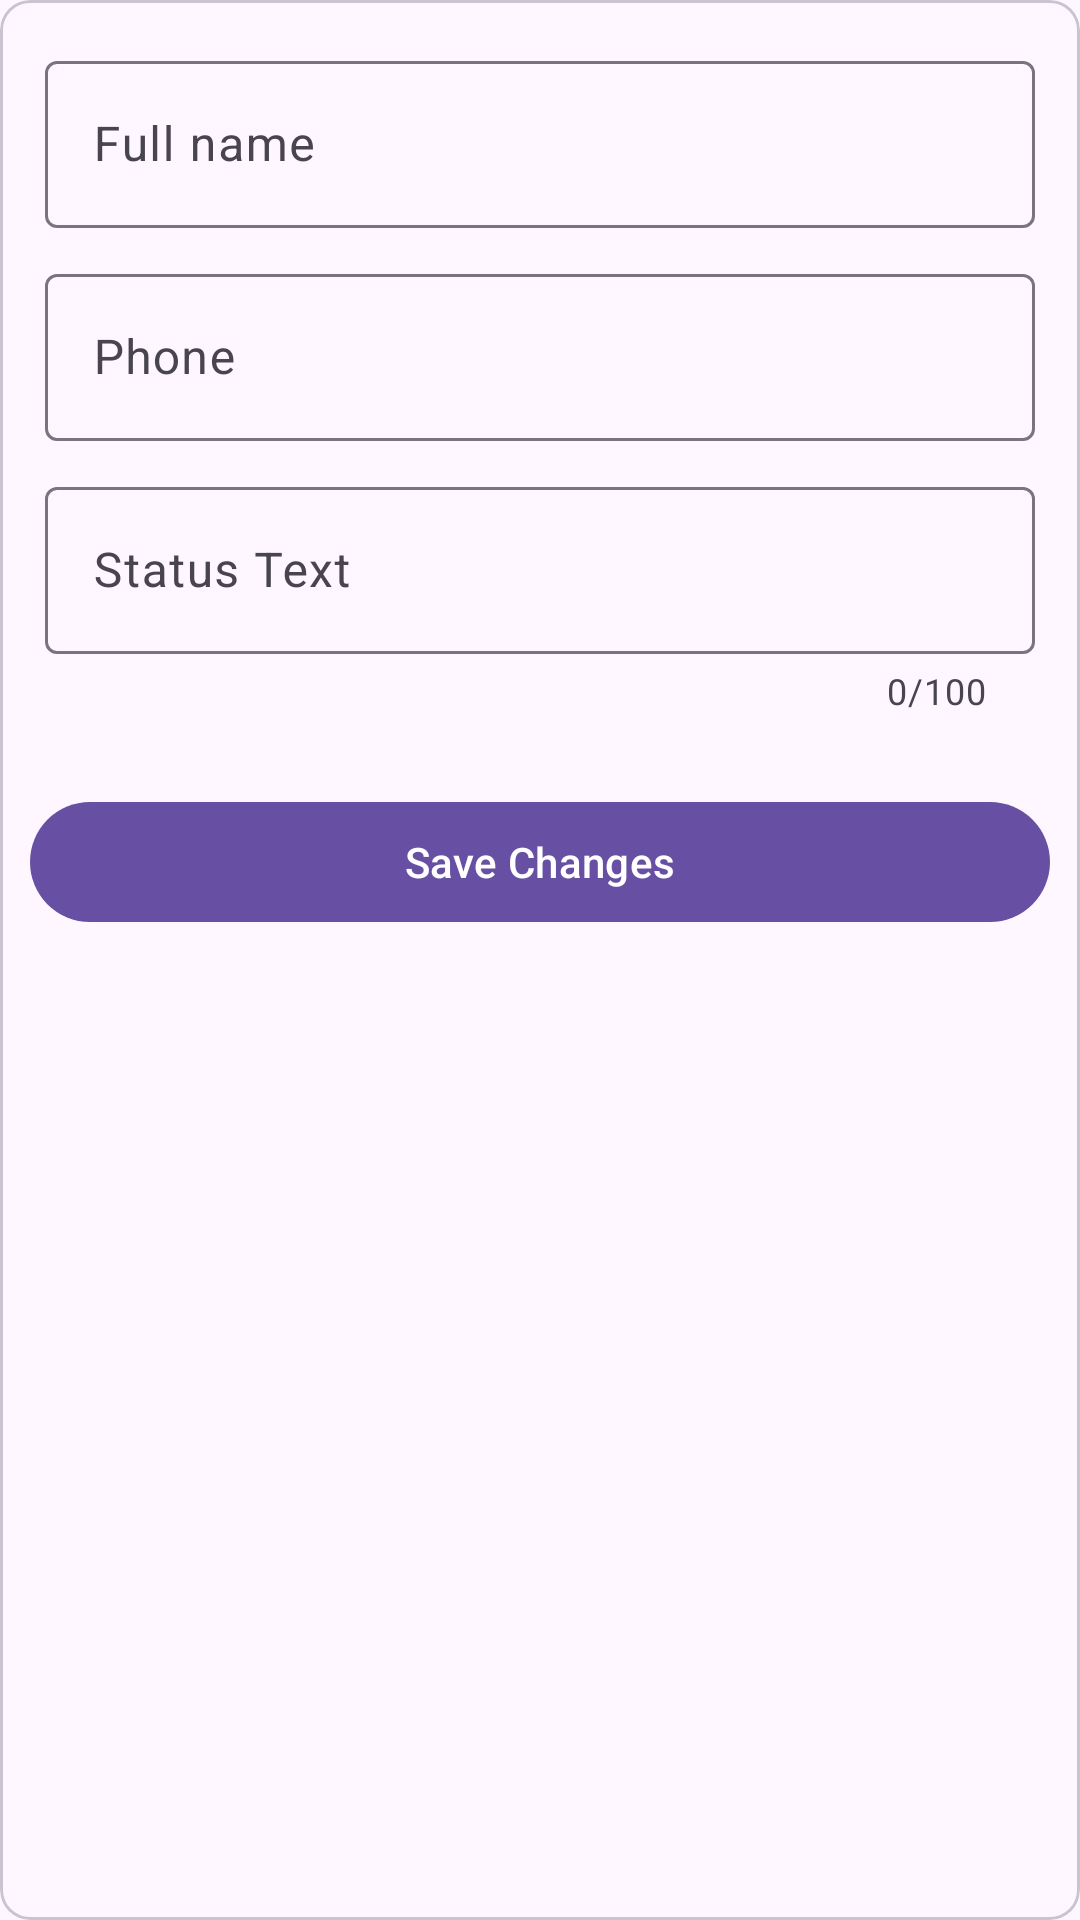

Produce the Android XML layout that renders to this screen, including the resource entries it uses.
<!-- AndroidManifest.xml: application theme Theme.BreedHub -->
<!-- res/layout/edit_profile_details.xml -->
<?xml version="1.0" encoding="utf-8"?>
<com.google.android.material.card.MaterialCardView xmlns:android="http://schemas.android.com/apk/res/android"
    android:layout_width="match_parent"
    xmlns:app="http://schemas.android.com/apk/res-auto"
    app:contentPadding="10dp"
    app:cardCornerRadius="10dp"
    android:layout_height="wrap_content">

    <LinearLayout
        android:orientation="vertical"
        android:layout_width="match_parent"
        android:layout_height="wrap_content">

        <com.google.android.material.textfield.TextInputLayout
            android:layout_width="match_parent"
            android:layout_margin="5dp"
            android:id="@+id/name"
            android:layout_height="wrap_content">
            <com.google.android.material.textfield.TextInputEditText
                android:layout_width="match_parent"
                android:hint="Full name"
                android:inputType="textPersonName"
                android:layout_height="wrap_content"/>
        </com.google.android.material.textfield.TextInputLayout>

        <com.google.android.material.textfield.TextInputLayout
            android:layout_width="match_parent"
            android:layout_margin="5dp"
            android:id="@+id/phone"
            android:layout_height="wrap_content">
            <com.google.android.material.textfield.TextInputEditText
                android:layout_width="match_parent"
                android:hint="Phone"
                android:inputType="phone"
                android:layout_height="wrap_content"/>
        </com.google.android.material.textfield.TextInputLayout>

        <com.google.android.material.textfield.TextInputLayout
            android:layout_width="match_parent"
            android:layout_margin="5dp"
            android:id="@+id/status"
            app:counterEnabled="true"
            app:counterMaxLength="100"
            android:layout_height="wrap_content">
            <com.google.android.material.textfield.TextInputEditText
                android:layout_width="match_parent"
                android:hint="Status Text"
                android:inputType="text"
                android:layout_height="wrap_content"/>
        </com.google.android.material.textfield.TextInputLayout>

        <com.google.android.material.button.MaterialButton
            android:layout_width="match_parent"
            android:layout_marginTop="20dp"
            android:text="Save Changes"
            android:id="@+id/save"
            android:layout_height="wrap_content"/>

    </LinearLayout>

</com.google.android.material.card.MaterialCardView>
<!-- resources referenced by this layout -->
<resources>
  <style name="Theme.BreedHub" parent="Base.Theme.BreedHub" />
  <style name="Base.Theme.BreedHub" parent="Theme.Material3.DayNight.NoActionBar">
          
          
          <item name="android:windowTranslucentStatus">true</item>
          <item name="android:fitsSystemWindows">true</item>
      </style>
</resources>
